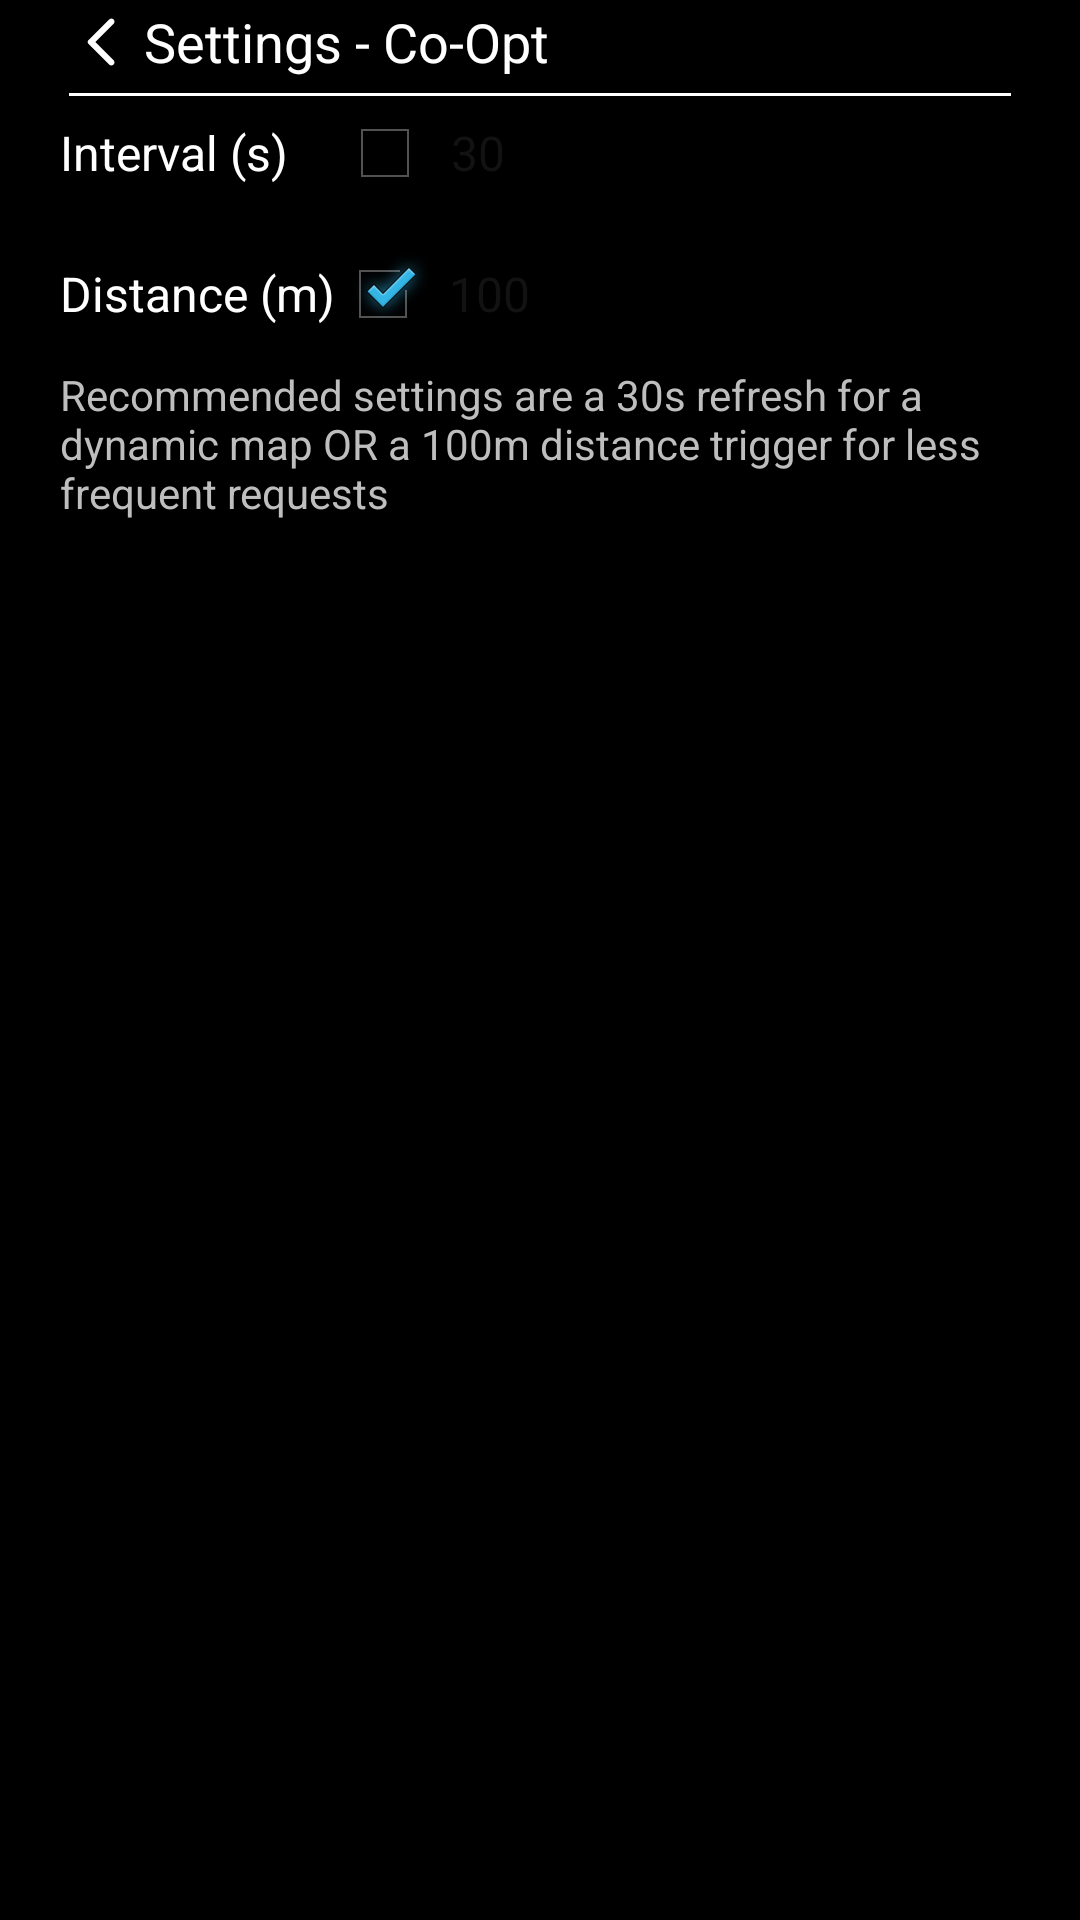

The Android layout XML behind this screen, and the referenced resources:
<!-- AndroidManifest.xml: application theme AppTheme -->
<!-- res/layout/settings_co_opt_layout.xml -->
<?xml version="1.0" encoding="utf-8"?>
<LinearLayout xmlns:android="http://schemas.android.com/apk/res/android"
    xmlns:tools="http://schemas.android.com/tools"
    android:layout_width="match_parent"
    android:layout_height="match_parent"
    android:orientation="vertical"
    android:paddingHorizontal="@dimen/dp_20">

    <LinearLayout
        android:layout_width="match_parent"
        android:layout_height="wrap_content"
        android:gravity="center_vertical"
        android:orientation="horizontal">

        <ImageView
            android:id="@+id/coOptBack"
            android:layout_width="wrap_content"
            android:layout_height="wrap_content"
            android:contentDescription="@string/app_name"
            android:padding="@dimen/dp_4"
            android:src="@drawable/back_arrow" />

        <TextView
            android:id="@+id/tvSettings"
            android:layout_width="match_parent"
            android:layout_height="wrap_content"
            android:text="@string/settings_coopt_title"
            android:textColor="@android:color/white"
            android:textSize="@dimen/sp_18" />
    </LinearLayout>

    <View
        android:layout_width="match_parent"
        android:layout_height="@dimen/dp_1"
        android:layout_margin="3dp"
        android:background="@android:color/white" />

    <LinearLayout
        android:layout_width="match_parent"
        android:layout_height="wrap_content"
        android:layout_marginBottom="15dp"
        android:gravity="center_vertical"
        android:orientation="horizontal">

        

        <TextView
            android:layout_width="wrap_content"
            android:layout_height="wrap_content"
            android:text="Interval (s)    "
            android:textAppearance="?android:attr/textAppearanceSmall"
            android:textColor="@android:color/white"
            android:textSize="16sp" />

        <CheckBox
            android:id="@+id/cbCoOptTimeRefresh"
            android:layout_width="wrap_content"
            android:layout_height="wrap_content"
            android:checked="false" />

        <EditText
            android:id="@+id/etCoOptTimeInterval"
            android:layout_width="50dp"
            android:layout_height="wrap_content"
            android:layout_marginStart="2dp"
            android:layout_marginEnd="2dp"
            android:background="@drawable/et_background"
            android:inputType="number"
            android:numeric="integer"
            android:padding="4dp"
            android:text="30"
            android:textColor="@color/darker_gray"
            android:textSize="16sp" />

    </LinearLayout>


    <LinearLayout
            android:layout_width="match_parent"
            android:layout_height="wrap_content"
            android:layout_marginBottom="8dp"
            android:gravity="center_vertical"
            android:orientation="horizontal">

        

        <TextView
            android:layout_width="wrap_content"
            android:layout_height="wrap_content"
            android:text="Distance (m)"
            android:textAppearance="?android:attr/textAppearanceSmall"
            android:textColor="@android:color/white"
            android:textSize="16sp" />

        <CheckBox
            android:id="@+id/cbCoOptDistanceRefresh"
            android:layout_width="wrap_content"
            android:layout_height="wrap_content"
            android:checked="true" />

        <EditText
            android:id="@+id/etCoOptDistanceThreshold"
            android:layout_width="50dp"
            android:layout_height="wrap_content"
            android:layout_marginStart="2dp"
            android:background="@drawable/et_background"
            android:inputType="number"
            android:numeric="integer"
            android:padding="4dp"
            android:text="100"
            android:textColor="@color/darker_gray"
            android:textSize="16sp" />
    </LinearLayout>

    <TextView
        android:id="@+id/textView5"
        android:layout_width="match_parent"
        android:layout_height="wrap_content"
        android:text="Recommended settings are a 30s refresh for a dynamic map OR a 100m distance trigger for less frequent requests" />

</LinearLayout>
<!-- resources referenced by this layout -->
<resources>
  <color name="darker_gray">#121212</color>
  <dimen name="dp_1">1dp</dimen>
  <dimen name="dp_20">20dp</dimen>
  <dimen name="dp_4">4dp</dimen>
  <dimen name="sp_18">18sp</dimen>
  <!-- drawable back_arrow (drawable) -->
  <vector android:autoMirrored="true" android:height="20dp"
      android:tint="#FFFFFF" android:viewportHeight="24"
      android:viewportWidth="24" android:width="20dp" xmlns:android="http://schemas.android.com/apk/res/android">
      <path android:fillColor="@android:color/white" android:pathData="M16.62,2.99c-0.49,-0.49 -1.28,-0.49 -1.77,0L6.54,11.3c-0.39,0.39 -0.39,1.02 0,1.41l8.31,8.31c0.49,0.49 1.28,0.49 1.77,0s0.49,-1.28 0,-1.77L9.38,12l7.25,-7.25c0.48,-0.48 0.48,-1.28 -0.01,-1.76z"/>
  </vector>
  <string name="app_name">SOOTHSAYER</string>
  <string name="settings_coopt_title">Settings - Co-Opt</string>
  <style name="AppTheme" parent="@android:style/Theme.Holo">
          <item name="android:buttonStyle">@android:style/Widget.Button</item>
          <item name="android:imageButtonStyle">@android:style/Widget.Button</item>
          <item name="android:buttonStyleToggle">@android:style/Widget.Button</item>
          <item name="android:spinnerStyle">@style/ATAKSpinner</item>
          <item name="android:spinnerItemStyle">@style/ATAKSpinnerItem</item>
          <item name="android:editTextStyle">@style/ATAKEditText</item>
      </style>
  <style name="ATAKSpinner" parent="@android:style/Widget.Spinner">
          <item name="android:spinnerMode">dialog</item>
      </style>
  <style name="ATAKSpinnerItem">
          <item name="android:textColor">@android:color/white</item>
          <item name="android:dropDownVerticalOffset">0dip</item>
          <item name="android:dropDownHorizontalOffset">0dip</item>
          <item name="android:dropDownWidth">wrap_content</item>
          <item name="android:gravity">left|center_vertical</item>
      </style>
  <style name="ATAKEditText" parent="@android:style/Widget.EditText">
          
          
  
          
          <item name="android:imeOptions">flagNoFullscreen</item>
      </style>
</resources>
